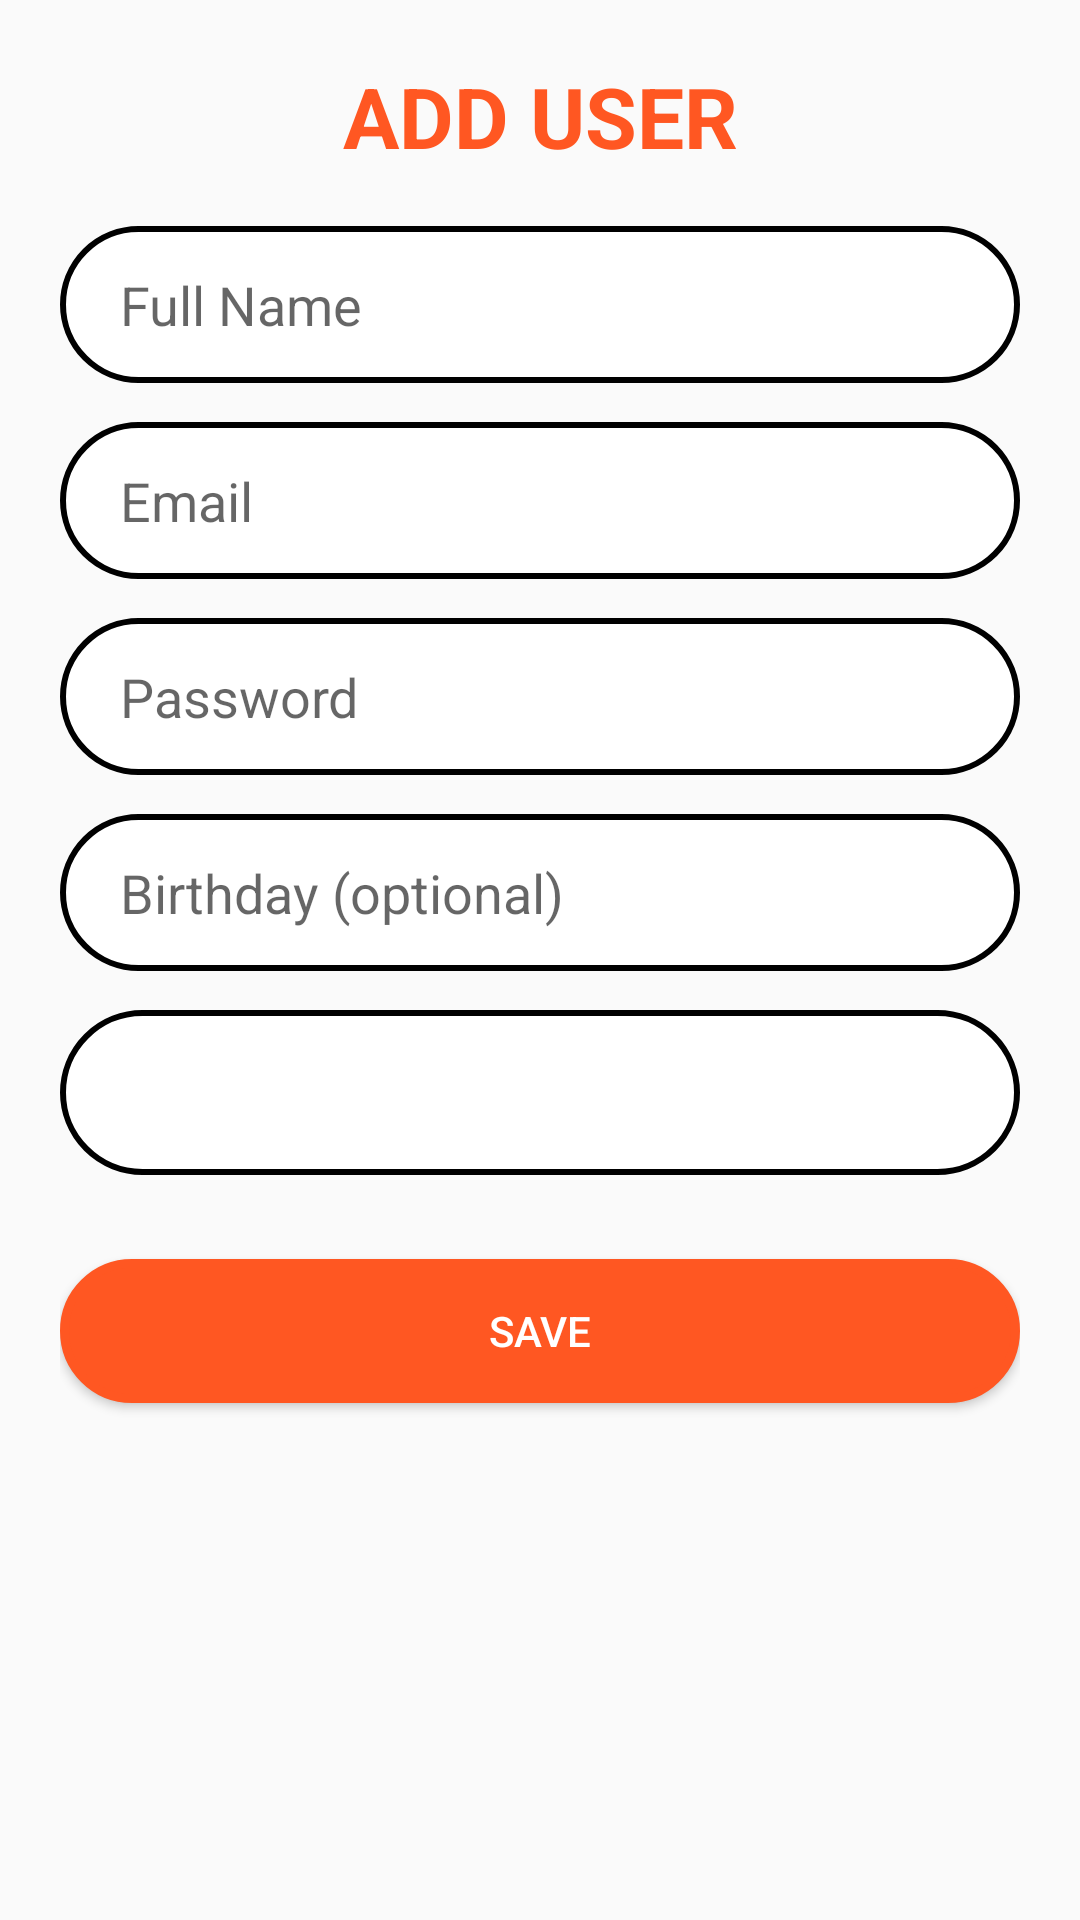

Here is an Android app screen rendered from its layout file. Give the layout XML and the strings, colors and styles it references.
<!-- AndroidManifest.xml: application theme Base.Theme.FitFood -->
<!-- res/layout/dialog_add_user.xml -->
<?xml version="1.0" encoding="utf-8"?>
<ScrollView xmlns:android="http://schemas.android.com/apk/res/android"
    android:layout_width="match_parent"
    android:layout_height="wrap_content"
    android:fitsSystemWindows="true">

    <LinearLayout
        android:orientation="vertical"
        android:layout_width="match_parent"
        android:layout_height="wrap_content"
        android:padding="20dp"
        android:gravity="center_vertical">

        <TextView
            android:layout_width="match_parent"
            android:layout_height="wrap_content"
            android:text="Add User"
            android:textAllCaps="true"
            android:textStyle="bold"
            android:textSize="28sp"
            android:textAlignment="center"
            android:textColor="@color/today_color"
            android:layout_marginBottom="18dp"/>

        <EditText
            android:id="@+id/etName"
            android:hint="Full Name"
            android:layout_width="match_parent"
            android:layout_height="wrap_content"
            android:background="@drawable/txt_bg1"
            android:padding="14dp"
            android:paddingStart="20dp"/>

        <EditText
            android:id="@+id/etEmail"
            android:hint="Email"
            android:inputType="textEmailAddress"
            android:layout_width="match_parent"
            android:layout_height="wrap_content"
            android:background="@drawable/txt_bg1"
            android:padding="14dp"
            android:paddingStart="20dp"
            android:layout_marginTop="13dp"/>

        <EditText
            android:id="@+id/etPassword"
            android:hint="Password"
            android:inputType="textPassword"
            android:layout_width="match_parent"
            android:layout_height="wrap_content"
            android:background="@drawable/txt_bg1"
            android:padding="14dp"
            android:paddingStart="20dp"
            android:layout_marginTop="13dp"/>

        <EditText
            android:id="@+id/etBirthday"
            android:layout_width="match_parent"
            android:layout_height="wrap_content"
            android:layout_marginTop="13dp"
            android:hint="Birthday (optional)"
            android:background="@drawable/txt_bg1"
            android:padding="14dp"
            android:paddingStart="20dp"/>

        <Spinner
            android:id="@+id/spinnerRole"
            android:layout_width="match_parent"
            android:layout_height="55dp"
            android:background="@drawable/txt_bg1"
            android:padding="14dp"
            android:paddingStart="20dp"
            android:layout_marginTop="13dp" />

        <Button
            android:id="@+id/btnSaveUser"
            android:layout_width="match_parent"
            android:layout_height="48dp"
            android:text="Save"
            android:backgroundTint="@color/today_color"
            android:background="@drawable/btn3"
            android:elevation="2dp"
            android:textColor="#FFFFFF"
            android:layout_marginBottom="10dp"
            android:layout_marginTop="28dp"/>
    </LinearLayout>
</ScrollView>
<!-- resources referenced by this layout -->
<resources>
  <color name="today_color">#FF5722</color>
  <!-- drawable btn3 (drawable) -->
  <?xml version="1.0" encoding="utf-8"?>
  <shape xmlns:android="http://schemas.android.com/apk/res/android" android:shape="rectangle">
      <solid android:color="@color/blue1"/>
      <stroke android:width="3dp" />
      <corners android:radius="25dp"/>
  </shape>
  <!-- drawable txt_bg1 (drawable) -->
  <?xml version="1.0" encoding="utf-8"?>
  <shape xmlns:android="http://schemas.android.com/apk/res/android"
      android:shape="rectangle">
  
      <corners android:radius="40dp"/>
      <solid android:color="#FFFFFF"/>
      <stroke android:width="2dp" android:color="@color/black"/>
      <padding android:left="16dp" android:right="16dp"/>
  
      <shadow android:color="#80000000" android:radius="8dp"/>
  
  </shape>
  <style name="Base.Theme.FitFood" parent="Theme.AppCompat.Light.NoActionBar">
          <item name="colorPrimary">@color/today_color</item>
          <item name="colorPrimaryDark">@color/today_color</item>
          <item name="colorAccent">@color/teal_200</item>
          <item name="android:statusBarColor">@android:color/transparent</item>
          <item name="android:windowDrawsSystemBarBackgrounds">true</item>
          <item name="android:windowLightStatusBar">false</item>
          <item name="android:windowTranslucentStatus">true</item>
      </style>
  <color name="blue1">#052659</color>
  <color name="black">#FF000000</color>
  <color name="teal_200">#80CBC4</color>
</resources>
